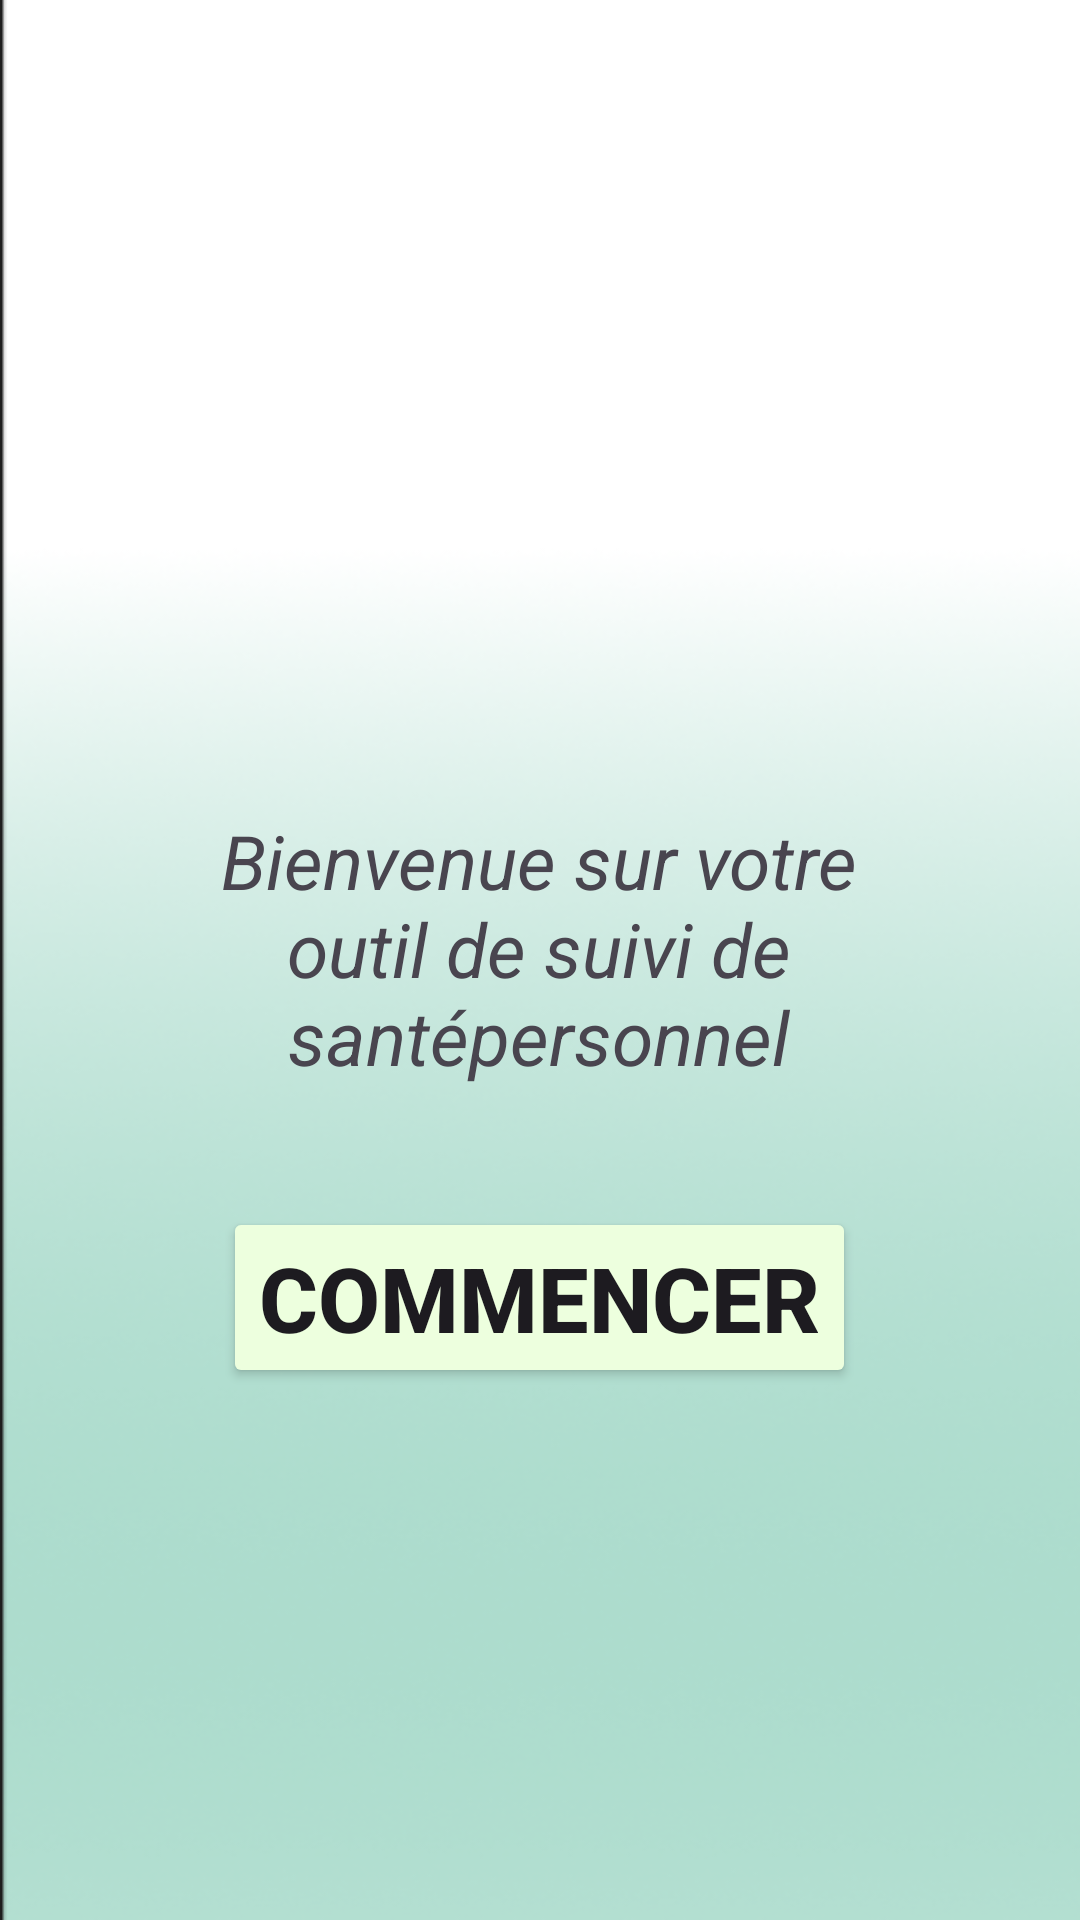

Layout XML and referenced resources for this Android screen:
<!-- AndroidManifest.xml: application theme Theme.DweIA -->
<!-- res/layout/activity_first.xml -->
<?xml version="1.0" encoding="utf-8"?>
<LinearLayout xmlns:android="http://schemas.android.com/apk/res/android"
    xmlns:tools="http://schemas.android.com/tools"
    android:background="@drawable/background"
    android:id="@+id/main"
    android:orientation="vertical"
    android:layout_width="match_parent"
    android:layout_height="match_parent"
    tools:context=".ChoiceRole">

    <ImageView
        android:layout_width="wrap_content"
        android:layout_height="wrap_content"
        android:src="@drawable/logo"
        android:layout_gravity="center_horizontal"
        android:layout_marginTop="150dp"/>

    <TextView
        android:layout_width="223dp"
        android:layout_height="wrap_content"
        android:layout_gravity="center_horizontal"
        android:text="Bienvenue sur votre outil de suivi de santépersonnel"
        android:textSize="25dp"
        android:textAlignment="center"
        android:textStyle="italic"
        android:layout_marginTop="120dp"
        />

    <Button
        android:layout_width="wrap_content"
        android:layout_height="wrap_content"
        android:layout_gravity="center_horizontal"
        android:backgroundTint="@color/light_green"
        android:text="Commencer"
        android:id="@+id/commencer"
        android:textColor="@color/a5dher"
        android:textStyle="bold"
        android:layout_marginTop="40dp"
        android:textSize="30dp"
        />
</LinearLayout>
<!-- resources referenced by this layout -->
<resources>
  <color name="light_green">#EDFFDE</color>
  <!-- drawable background: png bitmap (drawable, 64500 bytes) -->
  <style name="Theme.DweIA" parent="Base.Theme.DweIA" />
  <style name="Base.Theme.DweIA" parent="Theme.Material3.DayNight.NoActionBar">
          
          
      </style>
</resources>
